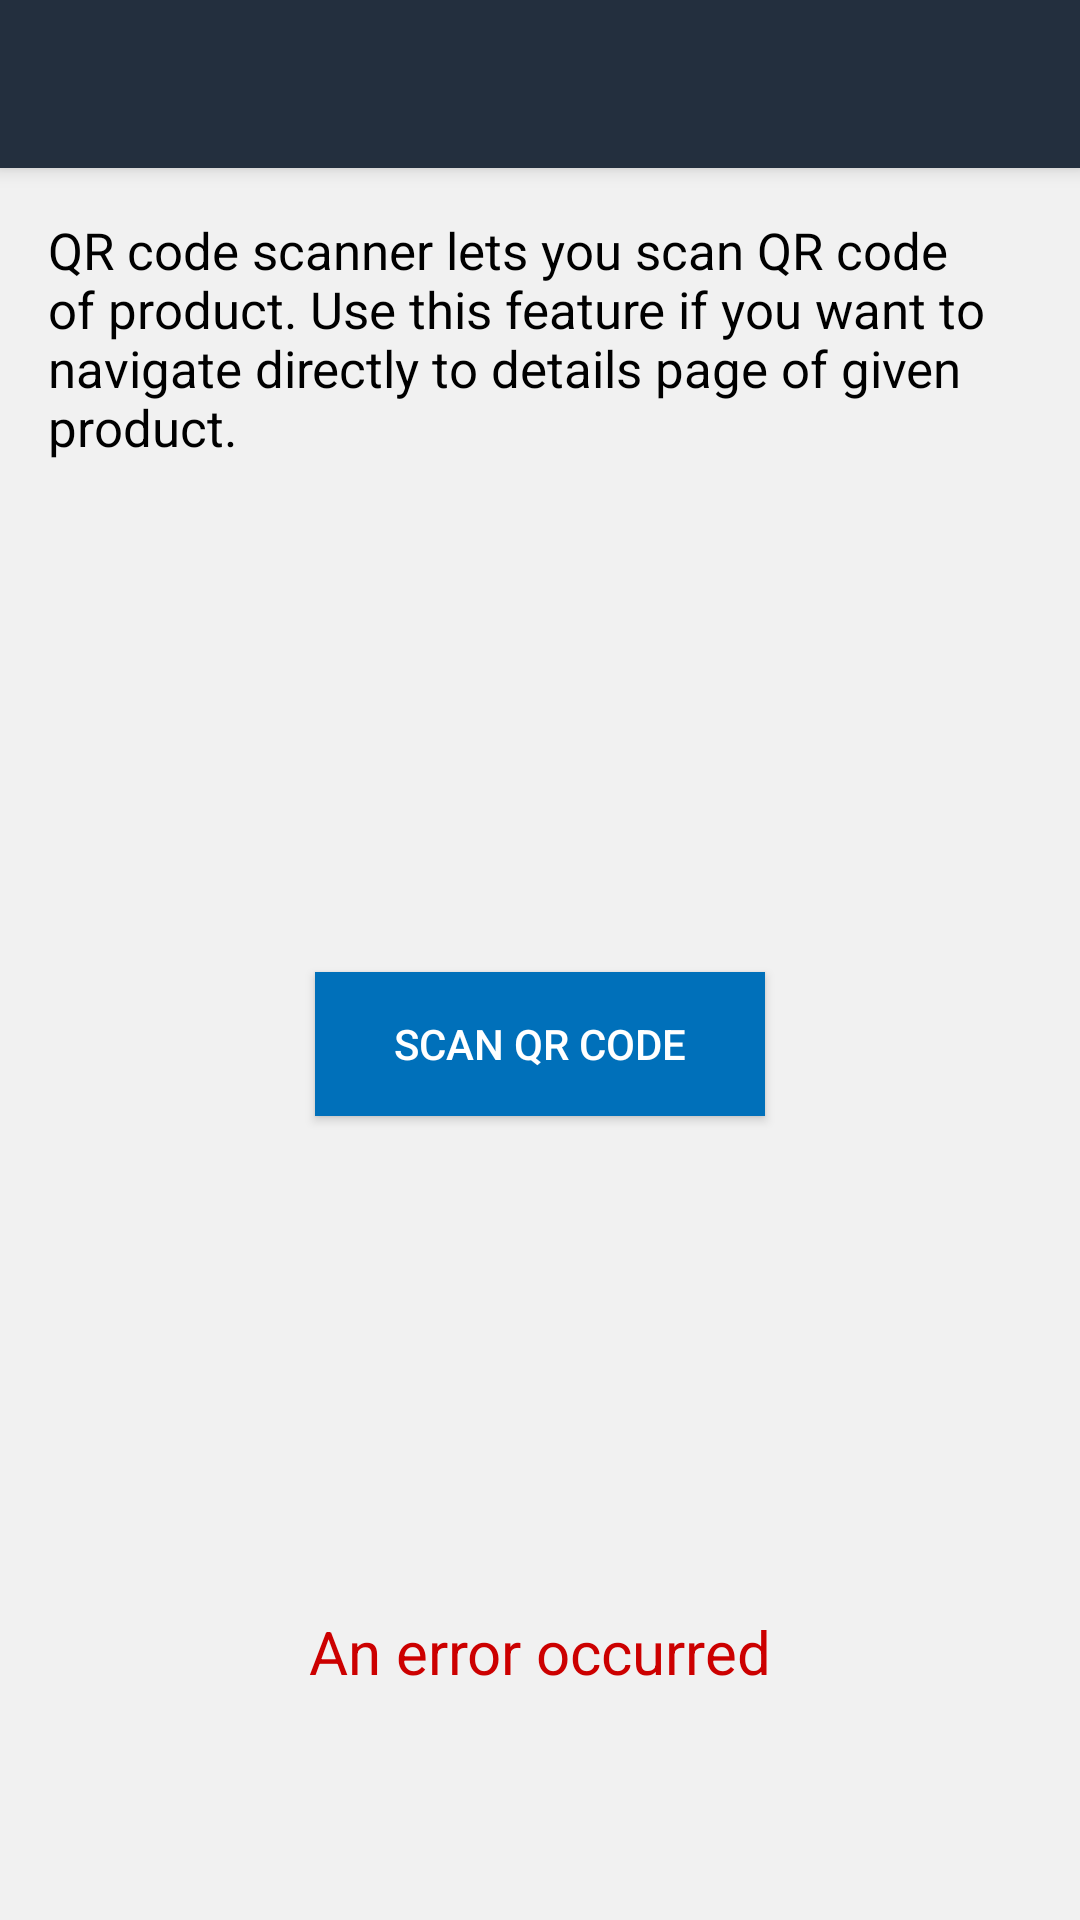

Write the Android layout XML for this screen, with the resource values it uses.
<!-- AndroidManifest.xml: application theme AppTheme -->
<!-- res/layout/app_bar_barcode.xml -->
<?xml version="1.0" encoding="utf-8"?>
<androidx.coordinatorlayout.widget.CoordinatorLayout xmlns:android="http://schemas.android.com/apk/res/android"
    xmlns:app="http://schemas.android.com/apk/res-auto"
    xmlns:tools="http://schemas.android.com/tools"
    android:layout_width="match_parent"
    android:layout_height="match_parent"
    tools:context=".ui.cart.CartActivity">

    <com.google.android.material.appbar.AppBarLayout
        android:layout_width="match_parent"
        android:layout_height="wrap_content"
        android:theme="@style/AppTheme.AppBarOverlay">

        <androidx.appcompat.widget.Toolbar
            android:id="@+id/toolbar"
            android:layout_width="match_parent"
            android:layout_height="?attr/actionBarSize"
            android:background="?attr/colorPrimary"
            app:popupTheme="@style/AppTheme.PopupOverlay" />

    </com.google.android.material.appbar.AppBarLayout>

    <include layout="@layout/content_barcode" />

</androidx.coordinatorlayout.widget.CoordinatorLayout>
<!-- res/layout/content_barcode.xml (included above) -->
<?xml version="1.0" encoding="utf-8"?>
<androidx.constraintlayout.widget.ConstraintLayout xmlns:android="http://schemas.android.com/apk/res/android"
    xmlns:app="http://schemas.android.com/apk/res-auto"
    xmlns:tools="http://schemas.android.com/tools"
    android:layout_width="match_parent"
    android:layout_height="match_parent"
    android:padding="16dp"
    app:layout_behavior="@string/appbar_scrolling_view_behavior"
    tools:context=".ui.barcode.BarcodeActivity">

    <TextView
        android:id="@+id/textView4"
        android:layout_width="wrap_content"
        android:layout_height="wrap_content"
        android:textSize="17sp"
        android:textColor="@color/colorTextSecondary"
        android:text="@string/qr_code_activity_desc"
        app:layout_constraintStart_toStartOf="parent"
        app:layout_constraintTop_toTopOf="parent" />

    <Button
        android:id="@+id/button"
        android:layout_width="150dp"
        android:layout_height="wrap_content"
        android:text="@string/qr_code_button"
        android:background="@color/colorButtonBackground"
        android:textColor="@color/colorTextPrimary"
        app:layout_constraintBottom_toBottomOf="parent"
        app:layout_constraintEnd_toEndOf="parent"
        app:layout_constraintStart_toStartOf="parent"
        app:layout_constraintTop_toTopOf="parent" />

    <TextView
        android:id="@+id/error_tv"
        android:layout_width="wrap_content"
        android:layout_height="wrap_content"
        tools:text="An error occurred"
        android:textSize="20sp"
        android:textColor="@android:color/holo_red_dark"
        android:layout_marginBottom="60dp"
        app:layout_constraintBottom_toBottomOf="parent"
        app:layout_constraintStart_toStartOf="parent"
        app:layout_constraintEnd_toEndOf="parent"/>
</androidx.constraintlayout.widget.ConstraintLayout>
<!-- resources referenced by this layout -->
<resources>
  <color name="colorButtonBackground">#0070ba</color>
  <color name="colorTextPrimary">#ffffff</color>
  <color name="colorTextSecondary">#000000</color>
  <string name="qr_code_activity_desc">QR code scanner lets you scan QR code of product. Use this feature if you want to navigate directly to details page of given product.</string>
  <string name="qr_code_button">Scan QR code</string>
  <style name="AppTheme.AppBarOverlay" parent="ThemeOverlay.AppCompat.Dark.ActionBar" />
  <style name="AppTheme.PopupOverlay" parent="ThemeOverlay.AppCompat.Light" />
  <style name="AppTheme" parent="Theme.AppCompat.Light.DarkActionBar">
          
          <item name="colorPrimary">@color/colorPrimary</item>
          <item name="colorPrimaryDark">@color/colorPrimary</item>
          <item name="colorAccent">@color/colorAccent</item>
          <item name="android:windowBackground">@color/colorBackground</item>
      </style>
  <color name="colorPrimary">#232f3e</color>
  <color name="colorAccent">#00caff</color>
  <color name="colorBackground">#f1f1f1</color>
</resources>
